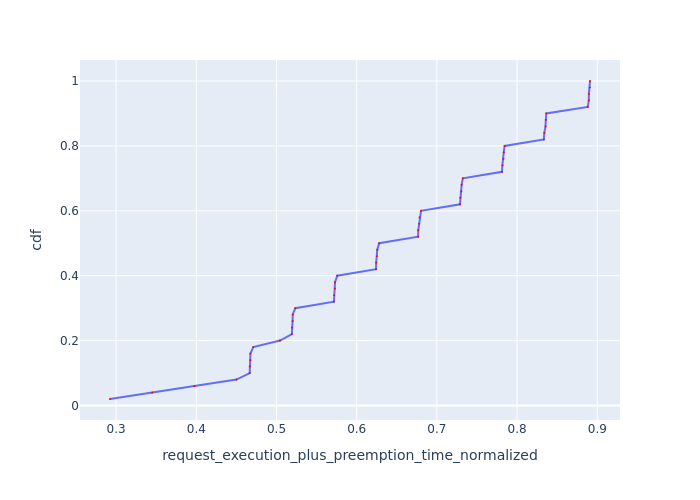

The data file committed next to this chart (first rows):
Request Id, request_execution_plus_preemption_time_n…, cdf
0_49, 0.2924, 0.02
0_48, 0.345, 0.04
0_47, 0.3975, 0.06
0_46, 0.4501, 0.08
0_26, 0.4666, 0.1
0_17, 0.4666, 0.12
0_35, 0.4674, 0.14
0_44, 0.4675, 0.16
0_8, 0.4711, 0.18
0_45, 0.5043, 0.2
0_25, 0.5192, 0.22
0_16, 0.5192, 0.24
0_34, 0.5201, 0.26
0_43, 0.5202, 0.28
0_7, 0.5234, 0.3
0_15, 0.5716, 0.32
0_24, 0.5718, 0.34
0_33, 0.5727, 0.36
0_42, 0.573, 0.38
0_6, 0.5758, 0.4
0_14, 0.6241, 0.42
0_23, 0.6243, 0.44
0_32, 0.6253, 0.46
0_41, 0.6257, 0.48
0_5, 0.628, 0.5
0_13, 0.6765, 0.52
0_22, 0.6768, 0.54
0_31, 0.6779, 0.56
0_40, 0.6784, 0.58
0_4, 0.6802, 0.6
0_12, 0.7288, 0.62
0_21, 0.7292, 0.64
0_30, 0.7305, 0.66
0_39, 0.7309, 0.68
0_3, 0.7324, 0.7
0_11, 0.7811, 0.72
0_20, 0.7817, 0.74
0_29, 0.783, 0.76
0_38, 0.7833, 0.78
0_2, 0.7845, 0.8
0_10, 0.8334, 0.82
0_19, 0.8339, 0.84
0_28, 0.8354, 0.86
0_37, 0.8358, 0.88
0_1, 0.8364, 0.9
0_9, 0.8881, 0.92
0_0, 0.8894, 0.94
0_18, 0.8895, 0.96
0_27, 0.8906, 0.98
0_36, 0.8909, 1.0
